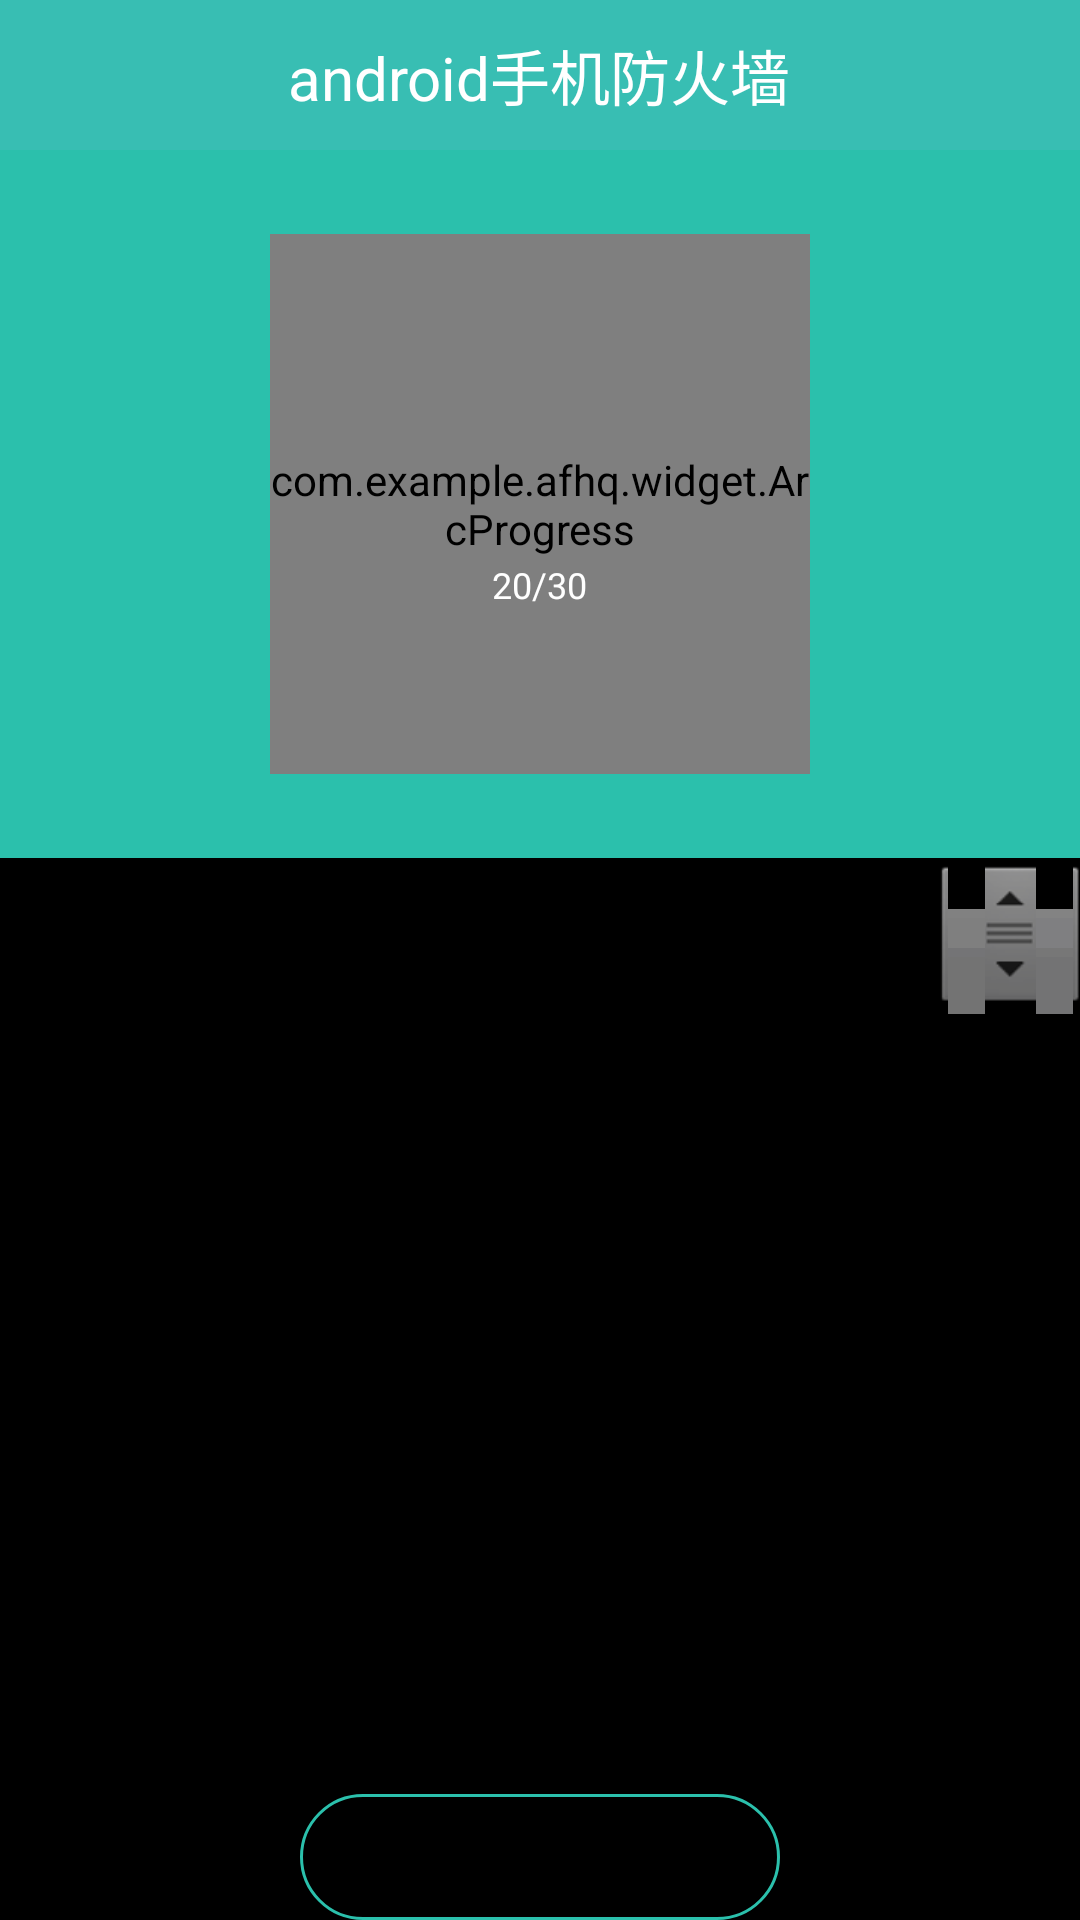

The Android layout XML behind this screen, and the referenced resources:
<!-- AndroidManifest.xml: application theme android:Theme.Black.NoTitleBar -->
<!-- res/layout/activity_rubbish.xml -->
<LinearLayout xmlns:android="http://schemas.android.com/apk/res/android"
    xmlns:custom="http://schemas.android.com/apk/res-auto"
    xmlns:tools="http://schemas.android.com/tools"
    xmlns:app="http://schemas.android.com/apk/res/com.example.afhq"
    android:layout_width="match_parent"
    android:layout_height="match_parent"
    android:background="@drawable/card_background_white"
    android:orientation="vertical" >

    <include
        android:id="@+id/titleId"
        layout="@layout/titlebar" />

    <RelativeLayout
        android:layout_width="match_parent"
        android:layout_height="0dip"
        android:layout_weight="0.4"
        android:background="@color/app_main_color" >

        <RelativeLayout
            android:layout_width="wrap_content"
            android:layout_height="180dip"
            android:layout_centerInParent="true" >

            <RelativeLayout
                android:id="@+id/arc_left"
                android:layout_width="wrap_content"
                android:layout_height="180dip"
                android:layout_centerVertical="true" >

                <com.example.afhq.widget.ArcProgress
                    android:id="@+id/rubbish_arc_store"
                    android:layout_width="180dp"
                    android:layout_height="180dp"
                    app:arc_unfinished_color="@android:color/white"
                    custom:arc_bottom_text="可清理"
                    custom:arc_bottom_text_size="18dip"
                    custom:arc_progress="10"
                    custom:arc_stroke_width="8dip"
                    custom:arc_text_color="@android:color/white"
                    custom:arc_text_size="32dip" />

                <TextView
                    android:id="@+id/rubbish_capacity"
                    android:layout_width="wrap_content"
                    android:layout_height="wrap_content"
                    android:layout_alignParentBottom="true"
                    android:layout_centerHorizontal="true"
                    android:layout_marginBottom="55dip"
                    android:text="20/30"
                    android:textColor="@android:color/white"
                    android:textSize="12dip" />
            </RelativeLayout>

            
        </RelativeLayout>
    </RelativeLayout>

    <LinearLayout
        android:layout_width="match_parent"
        android:layout_height="0dp"
        android:layout_weight="0.6"
        android:background="@android:color/transparent"
        android:orientation="vertical" >

        <ListView
            android:id="@+id/rubbish_list"
            android:layout_width="fill_parent"
            android:layout_height="0dp"
            android:layout_weight="0.6"
            android:clipToPadding="false"
            android:divider="#00000000"
            android:dividerHeight="4dp"
            android:fadingEdge="none"
            android:fastScrollEnabled="true"
            android:fitsSystemWindows="true"
            android:focusable="true"
            android:listSelector="@android:color/transparent"
            android:padding="12dp"
            android:scrollbarStyle="outsideOverlay"
            android:scrollbars="none" >
        </ListView>

        <Button
            android:id="@+id/rubbish_oneKeydo"
            style="@style/logout_app_text"
            android:layout_width="fill_parent"
            android:layout_height="wrap_content"
            android:layout_marginLeft="100dp"
            android:layout_marginRight="100dp"
            android:gravity="center"
            android:text="一键清理" >
        </Button>
    </LinearLayout>

    <LinearLayout
        android:id="@+id/progressBar"
        android:layout_width="match_parent"
        android:layout_height="match_parent"
        android:background="@android:color/white"
        android:gravity="center"
        android:orientation="vertical"
        android:visibility="gone" >

        <com.example.afhq.widget.CircularProgressBar
            android:id="@+id/progressBar2"
            android:layout_width="50dip"
            android:layout_height="50dip"
            android:indeterminate="true"
            app:cpb_background_progressbar_color="@color/app_main_color"
            app:cpb_background_progressbar_width="5dp"
            app:cpb_progressbar_color="#F44336"
            app:cpb_progressbar_width="10dp" />

        <TextView
            android:id="@+id/progressBarText"
            android:layout_width="wrap_content"
            android:layout_height="wrap_content"
            android:paddingTop="4dip"
            android:singleLine="true"
            android:textAppearance="?android:attr/textAppearanceSmall" />
    </LinearLayout>

</LinearLayout>
<!-- res/layout/titlebar.xml (included above) -->
<?xml version="1.0" encoding="utf-8"?>
<RelativeLayout xmlns:android="http://schemas.android.com/apk/res/android"
    android:layout_width="match_parent"
    android:layout_height="wrap_content" 
    android:background="@android:color/white">

    <RelativeLayout
        android:id="@+id/titleBarView"
        android:layout_width="match_parent"
        android:layout_height="50dp"
        android:background="@color/app_theme" >

        <ImageView
            android:id="@+id/titleBarLeftImage"
            android:layout_width="wrap_content"
            android:layout_height="wrap_content"
            android:layout_alignParentLeft="true"
            android:layout_centerInParent="true"
            android:layout_marginLeft="12dp"
            android:src="@drawable/menu"
            android:visibility="invisible" />
        <ImageView
            android:id="@+id/titleBarLeftImage_break"
            android:layout_width="wrap_content"
            android:layout_height="wrap_content"
            android:layout_alignParentLeft="true"
            android:layout_centerInParent="true"
            android:layout_marginLeft="12dp"
            android:src="@drawable/trend_up_more"
            android:visibility="invisible" />
         <TextView
            android:id="@+id/titleBarLeftText_break"
            android:layout_width="wrap_content"
            android:layout_height="wrap_content"
            android:layout_alignParentLeft="true"
            android:layout_centerInParent="true"
            android:layout_marginLeft="12dp"
            android:text="保定"
            android:visibility="invisible" />

        <TextView
            android:id="@+id/title_textview"
            android:layout_width="wrap_content"
            android:layout_height="wrap_content"
            android:layout_centerInParent="true"
            android:text="@string/app_name"
            android:textColor="#FFFFFF"
            android:textSize="20sp"
            android:visibility="visible" />

        <ImageView
            android:id="@+id/titleBarRightImage_edit"
            android:layout_width="wrap_content"
            android:layout_height="wrap_content"
            android:layout_alignParentRight="true"
            android:layout_centerInParent="true"
            android:layout_marginRight="12dp"
            android:src="@drawable/edit"
            android:visibility="invisible" />
       
        <ImageView
            android:id="@+id/titleBarRightImage_add"
            android:layout_width="wrap_content"
            android:layout_height="wrap_content"
            android:layout_alignParentRight="true"
            android:layout_centerInParent="true"
            android:src="@drawable/add_image"
            android:visibility="invisible" />
        <ImageView
            android:id="@+id/titleBarRightImage_setting"
            android:layout_width="wrap_content"
            android:layout_height="wrap_content"
            android:layout_alignParentRight="true"
            android:layout_centerInParent="true"
            android:src="@drawable/setting"
            android:visibility="invisible" />

        <TextView
            android:id="@+id/titleBarRightStr"
            android:layout_width="wrap_content"
            android:layout_height="wrap_content"
            android:layout_alignParentRight="true"
            android:layout_centerInParent="true"
            android:layout_marginRight="12dp"
            android:textColor="@color/white_break"
            android:text="注册"
            android:textSize="20dp"
            android:visibility="invisible" />
    </RelativeLayout>

</RelativeLayout>
<!-- resources referenced by this layout -->
<resources>
  <color name="app_main_color">#2bc0ac</color>
  <color name="app_theme">#38beb3</color>
  <color name="white_break">#D3DEE9</color>
  <!-- drawable add_image: png bitmap (drawable-ldpi, 1533 bytes) -->
  <!-- drawable edit: png bitmap (drawable-ldpi, 1867 bytes) -->
  <!-- drawable menu: png bitmap (drawable-ldpi, 484 bytes) -->
  <!-- drawable setting: png bitmap (drawable-hdpi, 2297 bytes) -->
  <!-- drawable trend_up_more: png bitmap (drawable-ldpi, 995 bytes) -->
  <string name="app_name">android手机防火墙</string>
  <style name="logout_app_text">
          <item name="android:layout_height">45dip</item>
          <item name="android:background">@drawable/button_app_bg</item>
          <item name="android:ems">20</item>
          <item name="android:minHeight">25dip</item>
          <item name="android:textSize">15sp</item>
          <item name="android:drawablePadding">8dip</item>
          <item name="android:padding">10dip</item>
      </style>
  <!-- drawable button_app_bg (drawable-hdpi) -->
  <?xml version="1.0" encoding="UTF-8"?>
  <shape xmlns:android="http://schemas.android.com/apk/res/android" >
  
      <gradient
          android:angle="270.0"
          android:centerColor="#00000000"
          android:centerY="0.5"
          android:endColor="#00000000"
          android:startColor="#00000000" >
      </gradient>
  
      <corners android:radius="48dip" />
      
      <stroke 
          android:width="1dip"
          android:color="@color/app_main_color"/>
  
      <padding
          android:bottom="0dp"
          android:left="0dp"
          android:right="0dp"
          android:top="0dp" />
  
  </shape>
</resources>
